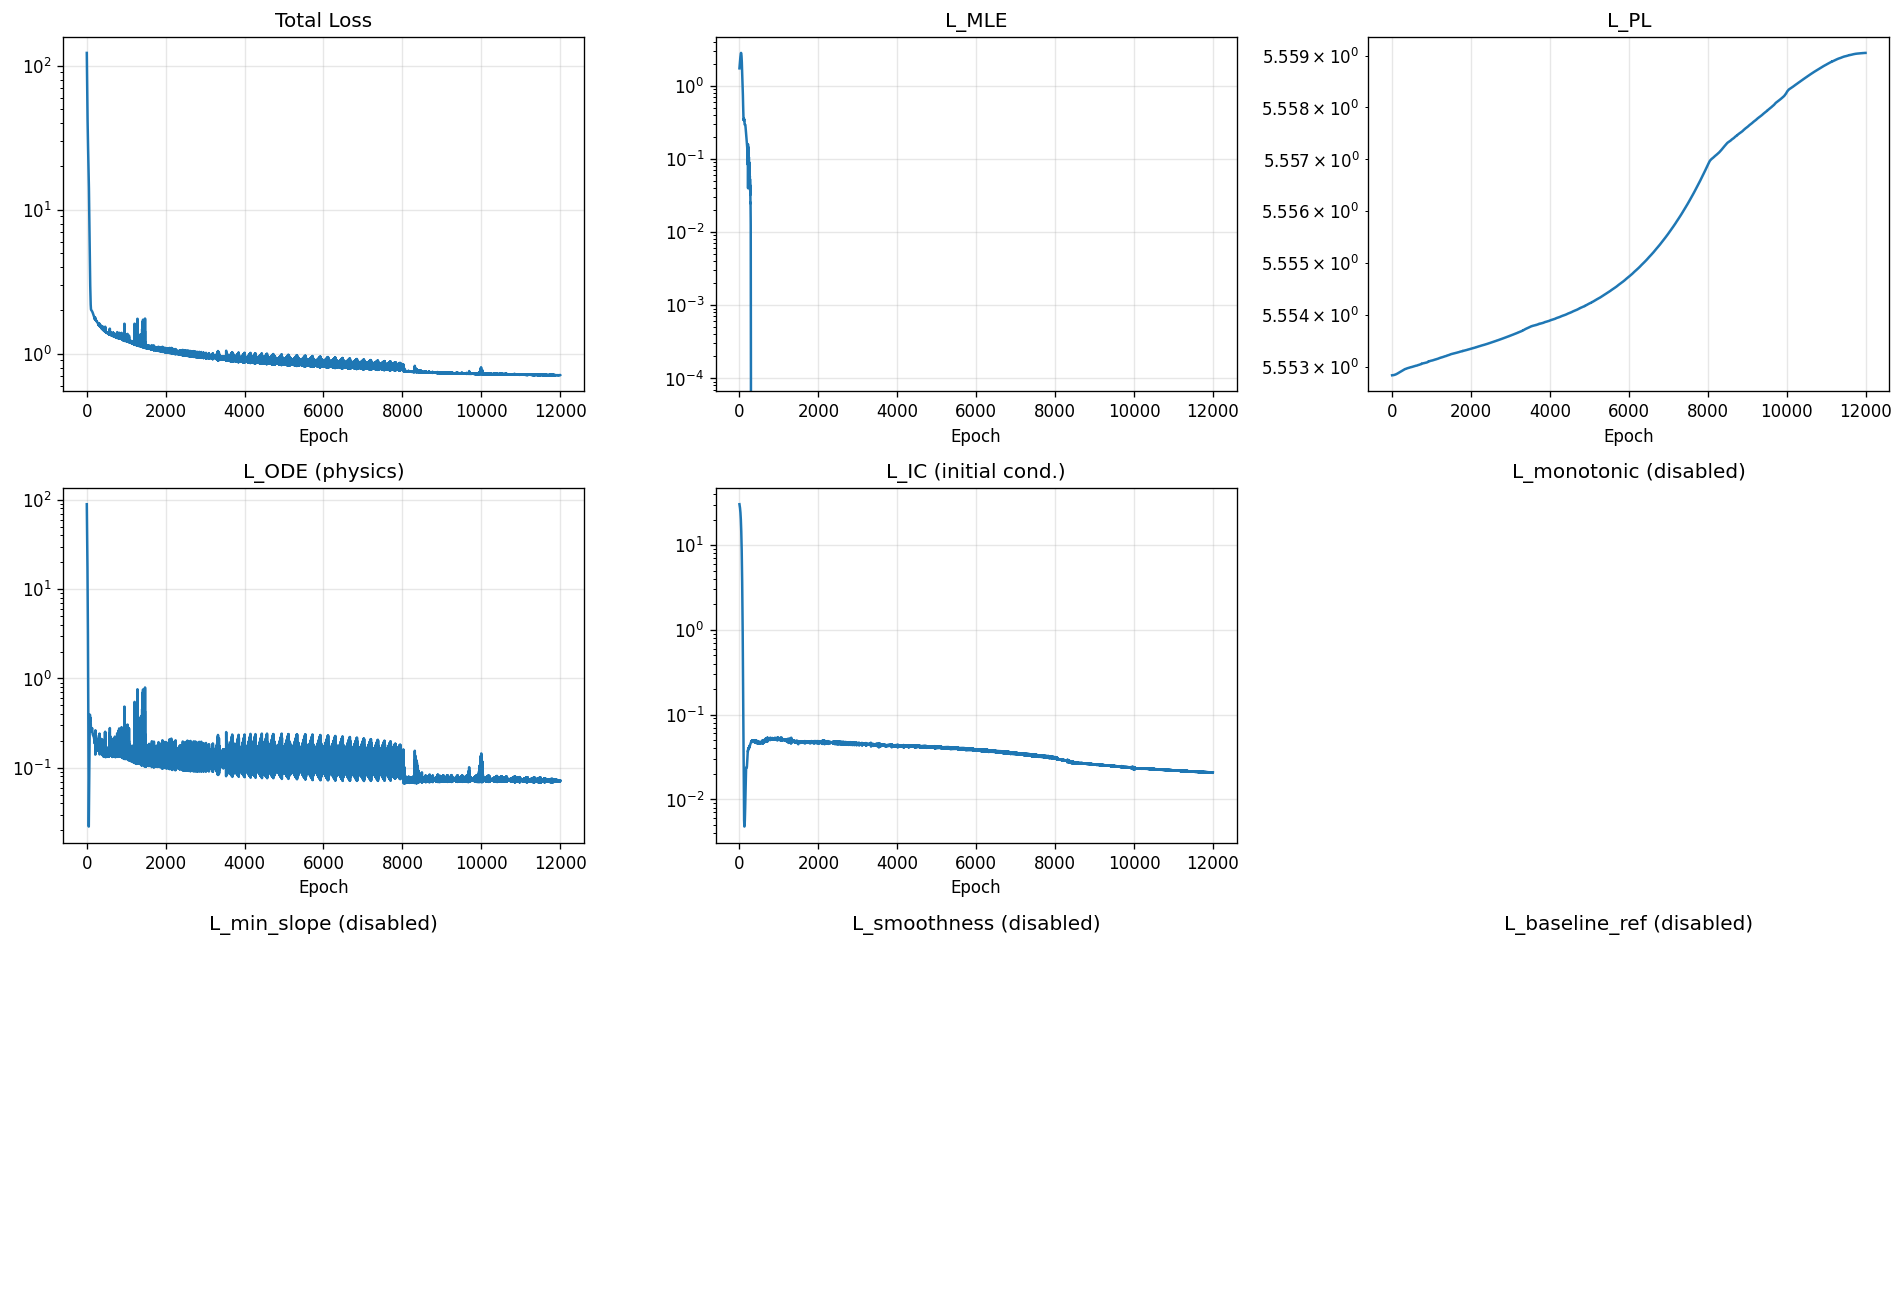

Data behind this chart, as committed beside it:
epoch, total, mle, pl, ode, ic, monotonic, min_slope, smoothness, baseline_ref
1, 122.7, 1.735, 5.553, 89.22, 30.31, 0.0, 0.0, 0.0, 0.0
2, 115.3, 1.765, 5.553, 82.02, 30.13, 0.0, 0.0, 0.0, 0.0
3, 108.5, 1.794, 5.553, 75.34, 29.94, 0.0, 0.0, 0.0, 0.0
4, 102.1, 1.823, 5.553, 69.15, 29.76, 0.0, 0.0, 0.0, 0.0
5, 96.2, 1.852, 5.553, 63.4, 29.56, 0.0, 0.0, 0.0, 0.0
6, 90.7, 1.881, 5.553, 58.06, 29.37, 0.0, 0.0, 0.0, 0.0
7, 85.58, 1.91, 5.553, 53.11, 29.17, 0.0, 0.0, 0.0, 0.0
8, 80.8, 1.94, 5.553, 48.5, 28.97, 0.0, 0.0, 0.0, 0.0
9, 76.35, 1.969, 5.553, 44.23, 28.77, 0.0, 0.0, 0.0, 0.0
10, 72.2, 1.999, 5.553, 40.25, 28.55, 0.0, 0.0, 0.0, 0.0
11, 68.32, 2.03, 5.553, 36.56, 28.34, 0.0, 0.0, 0.0, 0.0
12, 64.71, 2.06, 5.553, 33.14, 28.12, 0.0, 0.0, 0.0, 0.0
13, 61.34, 2.091, 5.553, 29.97, 27.89, 0.0, 0.0, 0.0, 0.0
14, 58.2, 2.122, 5.553, 27.03, 27.65, 0.0, 0.0, 0.0, 0.0
15, 55.27, 2.154, 5.553, 24.32, 27.41, 0.0, 0.0, 0.0, 0.0
16, 52.54, 2.186, 5.553, 21.81, 27.16, 0.0, 0.0, 0.0, 0.0
17, 50.01, 2.218, 5.553, 19.5, 26.9, 0.0, 0.0, 0.0, 0.0
18, 47.66, 2.251, 5.553, 17.38, 26.64, 0.0, 0.0, 0.0, 0.0
19, 45.47, 2.283, 5.553, 15.43, 26.36, 0.0, 0.0, 0.0, 0.0
20, 43.44, 2.316, 5.553, 13.65, 26.08, 0.0, 0.0, 0.0, 0.0
21, 41.56, 2.349, 5.553, 12.03, 25.79, 0.0, 0.0, 0.0, 0.0
22, 39.82, 2.382, 5.553, 10.56, 25.48, 0.0, 0.0, 0.0, 0.0
23, 38.2, 2.416, 5.553, 9.232, 25.17, 0.0, 0.0, 0.0, 0.0
24, 36.71, 2.449, 5.553, 8.032, 24.84, 0.0, 0.0, 0.0, 0.0
25, 35.33, 2.481, 5.553, 6.956, 24.5, 0.0, 0.0, 0.0, 0.0
26, 34.05, 2.514, 5.553, 5.994, 24.16, 0.0, 0.0, 0.0, 0.0
27, 32.87, 2.546, 5.553, 5.138, 23.8, 0.0, 0.0, 0.0, 0.0
28, 31.77, 2.577, 5.553, 4.381, 23.42, 0.0, 0.0, 0.0, 0.0
29, 30.75, 2.607, 5.553, 3.715, 23.04, 0.0, 0.0, 0.0, 0.0
30, 29.8, 2.637, 5.553, 3.131, 22.65, 0.0, 0.0, 0.0, 0.0
31, 28.91, 2.664, 5.553, 2.623, 22.24, 0.0, 0.0, 0.0, 0.0
32, 28.08, 2.691, 5.553, 2.182, 21.82, 0.0, 0.0, 0.0, 0.0
33, 27.3, 2.715, 5.553, 1.803, 21.39, 0.0, 0.0, 0.0, 0.0
34, 26.55, 2.738, 5.553, 1.479, 20.95, 0.0, 0.0, 0.0, 0.0
35, 25.85, 2.758, 5.553, 1.203, 20.5, 0.0, 0.0, 0.0, 0.0
36, 25.17, 2.776, 5.553, 0.9701, 20.04, 0.0, 0.0, 0.0, 0.0
37, 24.52, 2.791, 5.553, 0.7752, 19.56, 0.0, 0.0, 0.0, 0.0
38, 23.89, 2.803, 5.553, 0.6131, 19.08, 0.0, 0.0, 0.0, 0.0
39, 23.27, 2.812, 5.553, 0.4797, 18.59, 0.0, 0.0, 0.0, 0.0
40, 22.67, 2.818, 5.553, 0.3708, 18.1, 0.0, 0.0, 0.0, 0.0
41, 22.08, 2.821, 5.553, 0.2829, 17.59, 0.0, 0.0, 0.0, 0.0
42, 21.5, 2.819, 5.553, 0.2129, 17.08, 0.0, 0.0, 0.0, 0.0
43, 20.92, 2.815, 5.553, 0.158, 16.56, 0.0, 0.0, 0.0, 0.0
44, 20.35, 2.806, 5.553, 0.1157, 16.04, 0.0, 0.0, 0.0, 0.0
45, 19.78, 2.793, 5.553, 0.08373, 15.51, 0.0, 0.0, 0.0, 0.0
46, 19.2, 2.777, 5.553, 0.06033, 14.98, 0.0, 0.0, 0.0, 0.0
47, 18.63, 2.757, 5.553, 0.04383, 14.45, 0.0, 0.0, 0.0, 0.0
48, 18.06, 2.733, 5.553, 0.03285, 13.91, 0.0, 0.0, 0.0, 0.0
49, 17.49, 2.705, 5.553, 0.02619, 13.37, 0.0, 0.0, 0.0, 0.0
50, 16.92, 2.673, 5.553, 0.02285, 12.84, 0.0, 0.0, 0.0, 0.0
51, 16.35, 2.638, 5.553, 0.022, 12.3, 0.0, 0.0, 0.0, 0.0
52, 15.78, 2.599, 5.553, 0.02295, 11.77, 0.0, 0.0, 0.0, 0.0
53, 15.21, 2.557, 5.553, 0.02517, 11.24, 0.0, 0.0, 0.0, 0.0
54, 14.65, 2.512, 5.553, 0.02822, 10.72, 0.0, 0.0, 0.0, 0.0
55, 14.08, 2.463, 5.553, 0.03181, 10.2, 0.0, 0.0, 0.0, 0.0
56, 13.52, 2.411, 5.553, 0.03572, 9.685, 0.0, 0.0, 0.0, 0.0
57, 12.96, 2.357, 5.553, 0.03985, 9.179, 0.0, 0.0, 0.0, 0.0
58, 12.41, 2.3, 5.553, 0.04419, 8.681, 0.0, 0.0, 0.0, 0.0
59, 11.87, 2.241, 5.553, 0.04881, 8.193, 0.0, 0.0, 0.0, 0.0
60, 11.34, 2.179, 5.553, 0.05387, 7.715, 0.0, 0.0, 0.0, 0.0
... 11,940 more rows
